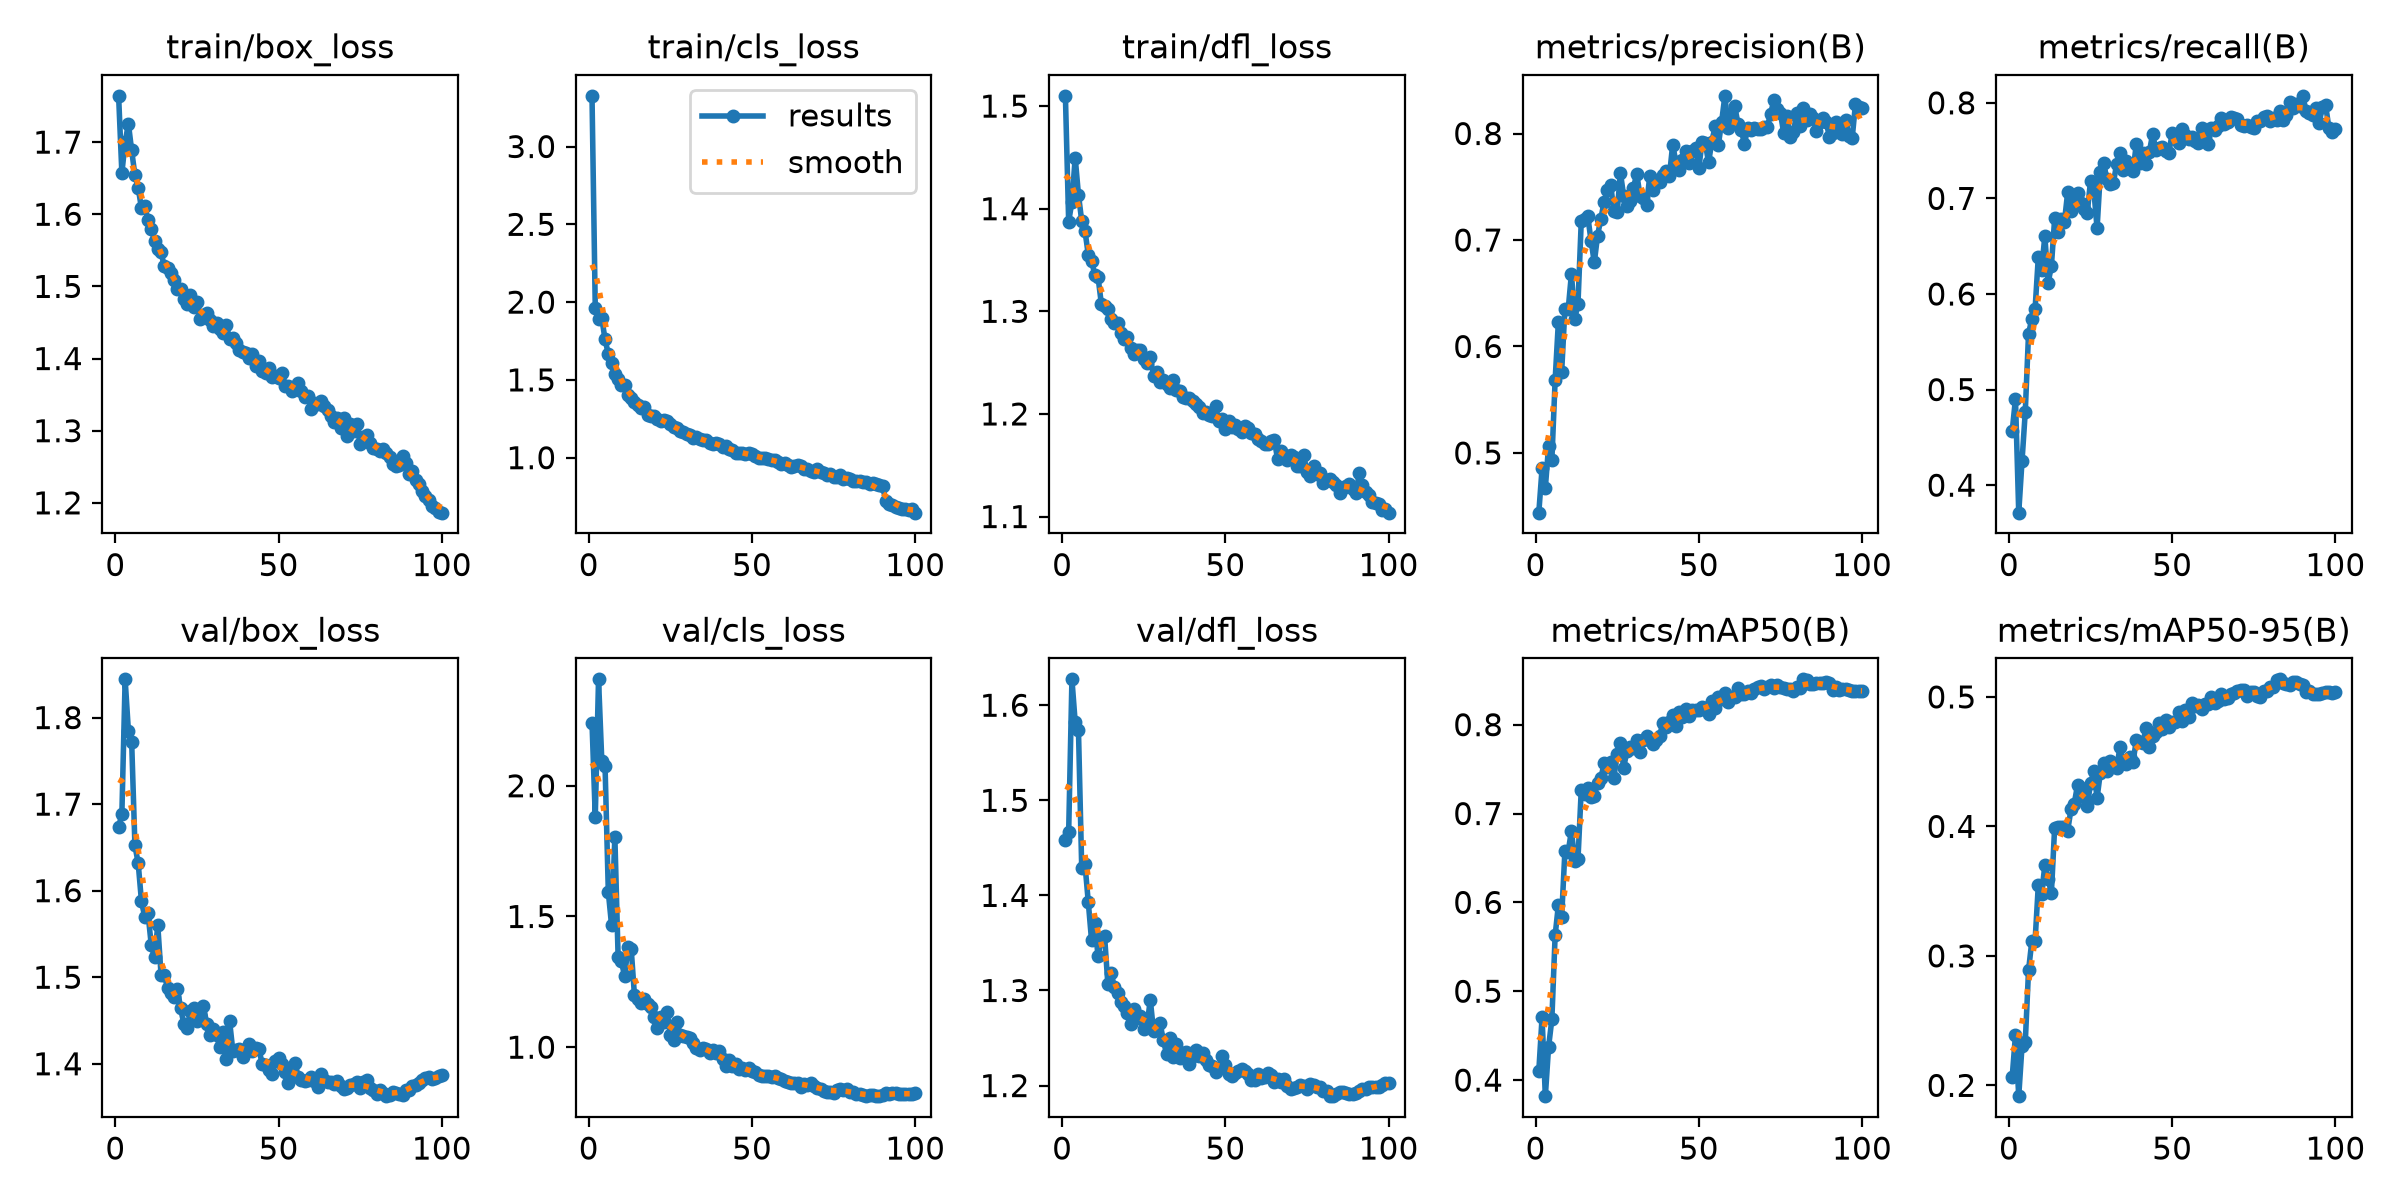

The file beside this chart, header and first rows:
epoch, time, train/box_loss, train/cls_loss, train/dfl_loss, metrics/precision(B), metrics/recall(B), metrics/mAP50(B), metrics/mAP50-95(B), val/box_loss, val/cls_loss, val/dfl_loss, lr/pg0, lr/pg1, lr/pg2
1, 159.9, 1.764, 3.326, 1.51, 0.4439, 0.4567, 0.4102, 0.2067, 1.673, 2.242, 1.458, 0.003326, 0.003326, 0.07007
2, 318.1, 1.657, 1.962, 1.387, 0.4854, 0.4903, 0.4706, 0.2389, 1.689, 1.881, 1.467, 0.006593, 0.006593, 0.04
3, 478.8, 1.7, 1.89, 1.407, 0.4672, 0.3712, 0.3819, 0.1917, 1.844, 2.407, 1.627, 0.009795, 0.009795, 0.009871
4, 639.8, 1.726, 1.895, 1.45, 0.5067, 0.4249, 0.4375, 0.2302, 1.785, 2.095, 1.582, 0.009703, 0.009703, 0.009703
5, 801.4, 1.688, 1.76, 1.414, 0.4933, 0.4766, 0.4685, 0.2331, 1.772, 2.074, 1.574, 0.009604, 0.009604, 0.009604
6, 963.2, 1.654, 1.665, 1.388, 0.5684, 0.5584, 0.5628, 0.2887, 1.652, 1.593, 1.428, 0.009505, 0.009505, 0.009505
7, 1125, 1.637, 1.606, 1.378, 0.6234, 0.5738, 0.5972, 0.3112, 1.632, 1.466, 1.433, 0.009406, 0.009406, 0.009406
8, 1288, 1.608, 1.541, 1.355, 0.5762, 0.5839, 0.5837, 0.3113, 1.588, 1.804, 1.393, 0.009307, 0.009307, 0.009307
9, 1451, 1.611, 1.505, 1.349, 0.6354, 0.6389, 0.6582, 0.3547, 1.57, 1.344, 1.353, 0.009208, 0.009208, 0.009208
10, 1614, 1.592, 1.469, 1.336, 0.6348, 0.6255, 0.6571, 0.3481, 1.574, 1.329, 1.371, 0.009109, 0.009109, 0.009109
11, 1777, 1.58, 1.465, 1.333, 0.6684, 0.6606, 0.6809, 0.3698, 1.537, 1.271, 1.336, 0.00901, 0.00901, 0.00901
12, 1940, 1.563, 1.405, 1.308, 0.6259, 0.6117, 0.6467, 0.3593, 1.523, 1.385, 1.355, 0.008911, 0.008911, 0.008911
13, 2103, 1.552, 1.387, 1.306, 0.6401, 0.6291, 0.6487, 0.3485, 1.56, 1.376, 1.357, 0.008812, 0.008812, 0.008812
14, 2266, 1.547, 1.361, 1.302, 0.7174, 0.679, 0.7265, 0.3991, 1.503, 1.199, 1.307, 0.008713, 0.008713, 0.008713
15, 2430, 1.528, 1.341, 1.293, 0.7197, 0.6644, 0.7225, 0.3997, 1.502, 1.185, 1.318, 0.008614, 0.008614, 0.008614
16, 2593, 1.525, 1.316, 1.288, 0.7221, 0.6788, 0.7291, 0.3993, 1.488, 1.17, 1.304, 0.008515, 0.008515, 0.008515
17, 2756, 1.518, 1.324, 1.289, 0.6994, 0.6757, 0.7181, 0.3994, 1.482, 1.186, 1.298, 0.008416, 0.008416, 0.008416
18, 2920, 1.509, 1.276, 1.279, 0.6789, 0.7067, 0.72, 0.3967, 1.477, 1.163, 1.287, 0.008317, 0.008317, 0.008317
19, 3084, 1.497, 1.271, 1.273, 0.7041, 0.6873, 0.7343, 0.4132, 1.487, 1.156, 1.284, 0.008218, 0.008218, 0.008218
20, 3247, 1.497, 1.268, 1.275, 0.7198, 0.6961, 0.7396, 0.4176, 1.464, 1.115, 1.277, 0.008119, 0.008119, 0.008119
21, 3410, 1.483, 1.247, 1.264, 0.7358, 0.7053, 0.7565, 0.4318, 1.446, 1.073, 1.265, 0.00802, 0.00802, 0.00802
22, 3573, 1.475, 1.238, 1.258, 0.7467, 0.6947, 0.7521, 0.4295, 1.441, 1.114, 1.28, 0.007921, 0.007921, 0.007921
23, 3737, 1.488, 1.239, 1.262, 0.752, 0.689, 0.7577, 0.4224, 1.461, 1.097, 1.271, 0.007822, 0.007822, 0.007822
24, 3901, 1.472, 1.237, 1.263, 0.7273, 0.6852, 0.7403, 0.4158, 1.464, 1.136, 1.273, 0.007723, 0.007723, 0.007723
25, 4065, 1.479, 1.219, 1.253, 0.7264, 0.7186, 0.7671, 0.4333, 1.45, 1.047, 1.259, 0.007624, 0.007624, 0.007624
26, 4228, 1.455, 1.194, 1.25, 0.7631, 0.7087, 0.7791, 0.4424, 1.456, 1.026, 1.263, 0.007525, 0.007525, 0.007525
27, 4393, 1.46, 1.189, 1.255, 0.7412, 0.6687, 0.7517, 0.422, 1.467, 1.097, 1.29, 0.007426, 0.007426, 0.007426
28, 4557, 1.463, 1.174, 1.237, 0.732, 0.7274, 0.7704, 0.4415, 1.446, 1.046, 1.257, 0.007327, 0.007327, 0.007327
29, 4721, 1.453, 1.168, 1.241, 0.7366, 0.7375, 0.775, 0.4487, 1.433, 1.042, 1.262, 0.007228, 0.007228, 0.007228
30, 4885, 1.445, 1.15, 1.231, 0.7491, 0.7198, 0.7738, 0.4427, 1.441, 1.038, 1.265, 0.007129, 0.007129, 0.007129
31, 5049, 1.449, 1.148, 1.233, 0.7622, 0.7148, 0.7824, 0.4505, 1.433, 1.034, 1.248, 0.00703, 0.00703, 0.00703
32, 5212, 1.441, 1.125, 1.229, 0.7415, 0.7162, 0.7688, 0.4493, 1.419, 1.018, 1.233, 0.006931, 0.006931, 0.006931
33, 5376, 1.436, 1.133, 1.226, 0.7395, 0.7364, 0.783, 0.4454, 1.436, 0.9971, 1.25, 0.006832, 0.006832, 0.006832
34, 5539, 1.446, 1.117, 1.234, 0.7325, 0.747, 0.7873, 0.461, 1.405, 0.9895, 1.23, 0.006733, 0.006733, 0.006733
35, 5702, 1.427, 1.111, 1.224, 0.7605, 0.7293, 0.7832, 0.4504, 1.449, 0.9954, 1.244, 0.006634, 0.006634, 0.006634
36, 5866, 1.428, 1.116, 1.222, 0.7467, 0.7396, 0.778, 0.448, 1.415, 0.994, 1.229, 0.006535, 0.006535, 0.006535
37, 6029, 1.422, 1.097, 1.217, 0.7557, 0.7315, 0.7823, 0.4536, 1.416, 0.9788, 1.234, 0.006436, 0.006436, 0.006436
38, 6192, 1.412, 1.09, 1.215, 0.7548, 0.7282, 0.7875, 0.4495, 1.417, 0.9891, 1.235, 0.006337, 0.006337, 0.006337
39, 6356, 1.409, 1.096, 1.215, 0.7608, 0.7566, 0.8017, 0.4665, 1.407, 0.976, 1.223, 0.006238, 0.006238, 0.006238
40, 6520, 1.408, 1.085, 1.213, 0.7646, 0.7368, 0.7974, 0.4651, 1.417, 0.9855, 1.231, 0.006139, 0.006139, 0.006139
41, 6684, 1.401, 1.067, 1.21, 0.7598, 0.7478, 0.8035, 0.4641, 1.423, 0.9549, 1.238, 0.00604, 0.00604, 0.00604
42, 6847, 1.407, 1.075, 1.207, 0.7895, 0.7357, 0.8108, 0.4763, 1.415, 0.928, 1.231, 0.005941, 0.005941, 0.005941
43, 7010, 1.39, 1.056, 1.201, 0.7733, 0.7484, 0.7984, 0.4612, 1.418, 0.9516, 1.234, 0.005842, 0.005842, 0.005842
44, 7173, 1.396, 1.052, 1.202, 0.7659, 0.7671, 0.8148, 0.4696, 1.417, 0.927, 1.227, 0.005743, 0.005743, 0.005743
45, 7336, 1.383, 1.032, 1.199, 0.7748, 0.7511, 0.8089, 0.4732, 1.4, 0.9342, 1.222, 0.005644, 0.005644, 0.005644
46, 7499, 1.38, 1.028, 1.198, 0.7833, 0.7531, 0.8174, 0.4797, 1.399, 0.9179, 1.22, 0.005545, 0.005545, 0.005545
47, 7663, 1.386, 1.033, 1.207, 0.7721, 0.7543, 0.8097, 0.4749, 1.393, 0.92, 1.215, 0.005446, 0.005446, 0.005446
48, 7827, 1.374, 1.026, 1.193, 0.784, 0.7492, 0.8165, 0.4824, 1.388, 0.9144, 1.219, 0.005347, 0.005347, 0.005347
49, 7991, 1.376, 1.028, 1.195, 0.7866, 0.748, 0.8166, 0.4765, 1.404, 0.9186, 1.231, 0.005248, 0.005248, 0.005248
50, 8155, 1.373, 1.024, 1.186, 0.7672, 0.7683, 0.8164, 0.4804, 1.407, 0.9099, 1.221, 0.005149, 0.005149, 0.005149
51, 8319, 1.38, 1.01, 1.193, 0.7917, 0.7656, 0.8194, 0.481, 1.4, 0.9046, 1.213, 0.00505, 0.00505, 0.00505
52, 8484, 1.363, 0.9989, 1.188, 0.7909, 0.7575, 0.8185, 0.4883, 1.39, 0.8939, 1.21, 0.004951, 0.004951, 0.004951
53, 8648, 1.362, 0.9954, 1.19, 0.7728, 0.7724, 0.8124, 0.4815, 1.378, 0.888, 1.213, 0.004852, 0.004852, 0.004852
54, 8812, 1.355, 0.9951, 1.185, 0.7924, 0.7659, 0.8264, 0.4899, 1.396, 0.8904, 1.215, 0.004753, 0.004753, 0.004753
55, 8976, 1.36, 0.9943, 1.182, 0.8067, 0.7625, 0.8192, 0.4843, 1.401, 0.8912, 1.218, 0.004654, 0.004654, 0.004654
56, 9142, 1.366, 0.987, 1.188, 0.7892, 0.7639, 0.8314, 0.4951, 1.385, 0.8856, 1.216, 0.004555, 0.004555, 0.004555
57, 9307, 1.355, 0.9839, 1.186, 0.8111, 0.7597, 0.8283, 0.4929, 1.381, 0.8884, 1.213, 0.004456, 0.004456, 0.004456
58, 9472, 1.347, 0.9722, 1.181, 0.8354, 0.7576, 0.8361, 0.494, 1.38, 0.8836, 1.206, 0.004357, 0.004357, 0.004357
59, 9637, 1.349, 0.9626, 1.18, 0.8054, 0.7735, 0.826, 0.4909, 1.381, 0.8769, 1.206, 0.004258, 0.004258, 0.004258
60, 9802, 1.33, 0.9639, 1.176, 0.8177, 0.7634, 0.8316, 0.4942, 1.384, 0.8725, 1.213, 0.004159, 0.004159, 0.004159
... 40 more rows
